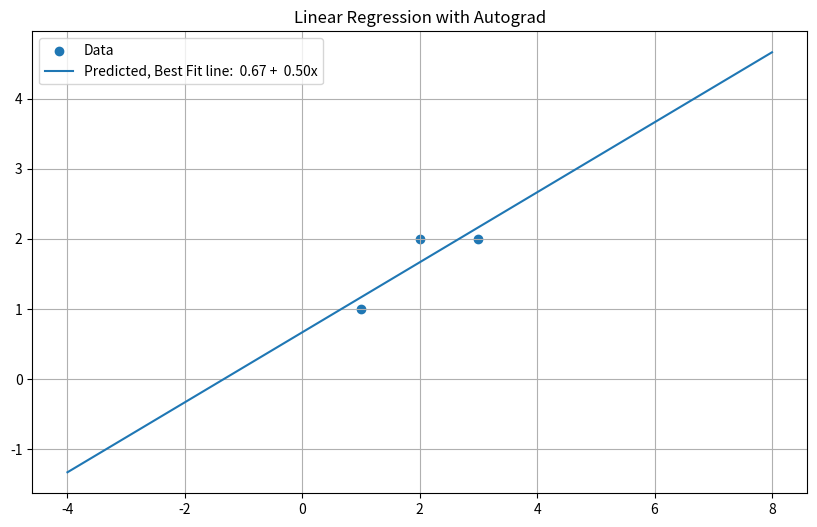

Reproduce this figure in Python.
# Note: This is not the whole autograd, still building the whole thing, there are problems: specifically the topological sort has not been implemented yet.
# An example of where this code fails is: y = z^(2), such that z = 2x

# Update: Tue, 2025|12|16, the code finally has a base to rest on: the topological sort. Although inefficienct, it sorts through the graph perfectly, and
#         now the all that is required is coming up with the right forwards and backwards passes for the elementary functions, and we should be good to go.

# Update: Wed 2025|12|17 Linear Regression finally works! Now its just time 


import numpy as np
from functools import partial
import matplotlib.pyplot as plt

def myPrint(statement = f"Demo Day", supress = True):
        if not supress:
            print(statement)

#----------------------------------------- Tensor Class --------------------------------------------
class Tensor:
    def __init__(self, x: np.ndarray, grad = None, parents = None , grad_fn = None):

        self.data = x # Data array

        self.grad = grad # partial of function f with respect to x: df/dx

        self.parents = parents # The parent tensors that created this output

        self.grad_fn = grad_fn # Function through which parent tensors were fed to create this tensor

    def backwards(self):
        '''
            initiates the backward pass to compute the gradient of a function
            with respect to the initial variables.
        '''

        def Topo2Sort(finalNode: Tensor):

            exists = True #Condition to exit the sort algorithm
            t = 0 # If everything else fails
            T = [finalNode] # Starts with the final Node of the graph, and initializes tensor list
            dependancies = [finalNode] # Initializes dependancy list

            while exists and (t < 100): 
                t += 1
                myPrint(statement = "--------------------------\n")
                myPrint(f"Now investigating the tensor list: {T}") 

                Tpar = [] # Initializes a parent list

                for each_T in T: # FOr loop to iterate through the tensors in the tensor list
                    myPrint("-----\n")
                    myPrint(f"Here's each Tensor: {each_T}\n\n")

                    parents = each_T.parents # Gets parents of each tensor


                    myPrint(f"Each T's parents: {parents}")

                    if parents is not None: # If it has parents, then we itereate through them and add them to the dependency list

                        for eachParent in parents:

                            if eachParent not in dependancies: # If they're not in the dependency list, then add them at the end

                                dependancies.append(eachParent)
                                myPrint(f"dependancies after {dependancies}\n")

                            else: # If the parent is in the dependancy list, then remove the parent, from wherever it is are and then add the parent to the end of the list
                                myPrint(f"Found {eachParent} in {dependancies}")
                                myPrint(f"dependancies before {dependancies}\n")

                                dependancies.remove(eachParent) # Removes the parent
                                myPrint(f"dependancies inbetween {dependancies}\n")


                                dependancies.append(eachParent) # Adds the parent back to the list
                                myPrint(f"dependancies after {dependancies}\n")
                            
                            if eachParent not in Tpar: # Adds the parents to the parent list
                                Tpar.append(eachParent)
                            else: # Does not allow duplicate parents, same way as above.
                                Tpar.remove(eachParent)
                                Tpar.append(eachParent)
                        myPrint("-----\n")
                    else:
                        continue

                myPrint("--------------------------\n")
                if len(Tpar) > 0: # Checks if there exists a t in T such that T has a parent. If for every in t in T t does not have a parent, then break the loop.
                    T = Tpar
                    exists = True
                else:
                    exists = False

            return dependancies
        
        myPrint("Getting Dependencies", supress= False)

        dependencies = Topo2Sort(self)

        myPrint(f"Here is the dependency list of tensors :{dependencies}", supress= False)

        # Starts the backward pass through the dependency list.
        for i in range(len(dependencies)):

            ith_Tensor = dependencies[i]

            #If the tensor has parents and the has a grad_fn, then call the backwards function corresponding to it
            if (ith_Tensor.grad_fn is not None) and (ith_Tensor.parents is not None):
                if ith_Tensor.grad is None:
                    ith_Tensor.grad = 1
                    ith_Tensor.grad_fn(ith_Tensor.parents, ith_Tensor.grad) # Calls the backwards pass function to calculate the gradients for the input Tensor.

                    myPrint(f"Had no grad, so set the ith Tensor's: {ith_Tensor} grad to 1.")
                else:
                    ith_Tensor.grad_fn(ith_Tensor.parents, ith_Tensor.grad)
                    myPrint(f"The grad for the ith tensor: {ith_Tensor} exists, so continued to calculate the gradient")
            else:
                myPrint(f"This tensor: {ith_Tensor} does not have parents or does not have a grad function")

        myPrint(f"Completed backwards pass for {self}")

    def __add__(self, y):

        if isinstance(y, (int, float)):
            y = Tensor(x=np.array(y))


        output = self.data + y.data

        outputTensor = Tensor(x= output, parents = [self, y], grad_fn= addBackwards)

        return outputTensor

    def __sub__(self, y):

        if isinstance(y, (int, float)):
            y = Tensor(x=np.array(y))

        output = self.data - y.data

        outputTensor = Tensor(x= output, parents = [self, y], grad_fn= subBackwards)

        return outputTensor

    def __mul__(self, y):
        ''' 
            Function that allows for multiplication between tensors. Creates a tensor output.
        '''
        if isinstance(y, (int, float)):
            y = Tensor(x=np.array(y))
        
        output = self.data * y.data

        outputTensor = Tensor(x = output, parents = [self, y], grad_fn= mulBackwards)

        return outputTensor
    
    def __rmul__(self, y):
        return self * y
    
    def __pow__(self, n):

        output = self.data ** n

        grad_fn_with_power = partial(powBackwards, power = n)
        outputTensor = Tensor(x = output, parents = [self], grad_fn=grad_fn_with_power)

        return outputTensor

    def dot(self, X):
        '''
        Docstring for dot

        Basically takes a do product of your tensor and another tensor
        
        :param self: Description
        :param X: Description


        '''

        output = self.data.dot(X.data)

        outputTensor = Tensor(x = output, parents = [self, X], grad_fn = dotBackwards)

        return outputTensor

    def __repr__(self):
        return f"{self.data}"
 
#----------------------------------------- Backwards Functions --------------------------------------------

def unbroadcast(childGrad: np.ndarray, reqGradShape):

    '''
    Docstring for unbroadcast

    This function will be used to when we return gradients of sizes large than what is 
    required. As in, in linear regression, the gradient that will be returned through
    backwards pass is actually a vector, and we need the gradient with respect to b1 and
    b0 to be scalar derivatives basically.
    
    :param childGrad: Description
    :param parentShape: Description

    '''

    
    while childGrad.ndim > len(reqGradShape):
        childGrad = np.sum(childGrad, axis = 0)

    for i, dim in enumerate(reqGradShape):
        if dim == 1:
            childGrad = np.sum(childGrad, axis = i, keepdims= True)
    
    return childGrad


def accGrad(x: Tensor, curr_grad):
    ''' 
        Updates the gradient of a tensor.
    '''
    if x.grad is None:
        x.grad = curr_grad
    else:
        x.grad += curr_grad

def powBackwards(parents: list[Tensor],  childGrad, power = 2):
    x = parents[0]

    d_x = (power * x.data**(power - 1)) * childGrad

    if d_x.shape != x.data.shape:
        d_x = unbroadcast(d_x, x.data.shape)

    accGrad(x, d_x)

def addBackwards(parents: list[Tensor, Tensor], childGrad):
    x = parents[0]
    y = parents[1]


    d_x = 1 * childGrad
    d_y = 1 * childGrad

    if d_x.shape != x.data.shape:
        d_x = unbroadcast(d_x, x.data.shape)
        
    if d_y.shape != y.data.shape:
        d_y = unbroadcast(d_y, y.data.shape)

    accGrad(x, d_x)
    accGrad(y, d_y)

def subBackwards(parents: list[Tensor, Tensor], childGrad):
    x = parents[0]
    y = parents[1]


    d_x = 1 * childGrad
    d_y = - 1 * childGrad

    if d_x.shape != x.data.shape:
        d_x = unbroadcast(d_x, x.data.shape)
        
    if d_y.shape != y.data.shape:
        d_y = unbroadcast(d_y, y.data.shape)

    accGrad(x, d_x)
    accGrad(y, d_y)

def mulBackwards(parents: list[Tensor, Tensor], childGrad):
    x = parents[0]
    y = parents[1]


    '''
        Here we basically take the partials with respect to each parent tensor: 
        x, y. We have f(x, y) = xy => df/dx = y and df/dy = x. Note that the 
        gradient of a child or downstream function of f, say like g(f) might 
        have another derivative, and so we have multiply: dg/df * df/dx and 
        dg/df * df/dy. That's what childGrad is.
    '''

    myPrint(f"y data: {y.data}")
    myPrint(f"child grad =  {childGrad}")


    d_x = y.data * childGrad
    d_y = x.data * childGrad

    if d_x.shape != x.data.shape:
        d_x = unbroadcast(d_x, x.data.shape)
        
    if d_y.shape != y.data.shape:
        d_y = unbroadcast(d_y, y.data.shape)

    myPrint(f"Multiplication Grads:")
    myPrint(f"df/dx = {d_x}")
    myPrint(f"df/dy = {d_y}\n\n")


    accGrad(x, d_x)
    accGrad(y, d_y)

def dotBackwards(parents: list[Tensor, Tensor], childGrad):

    X = parents[0]
    Y = parents[1]

    d_X = Y.data * childGrad
    d_Y = X.data * childGrad

    accGrad(X, d_X)
    accGrad(Y, d_Y)

if __name__ == "__main__":
    x_array = np.array([1, 2, 3])
    y_array = np.array([1, 2, 2])

    b0 = Tensor(x = np.array(1.0))
    b1 = Tensor(x = np.array(1.0))

    X = Tensor(x = x_array)
    Y = Tensor(x = y_array)

    lr = 0.01

    for i in range(1000):
        Y_Pred = b0 + (b1 * X)
        I = (Y - (Y_Pred))
        avg_Const = 1/(len(X.data))
        SE = I.dot(I)

        MSE = avg_Const * SE

        print(f"Total Squared Error{SE.data: 0.2f}")

        SE.backwards()

        print(f"b0's grad = {b0.grad : 0.4f}")
        print(f"b1's grad = {b1.grad: 0.5f}")

        if (np.sqrt(b0.grad**2 + b1.grad**2) < 0.0005):
            print('Breaking due to tiny gradients')
            break

        b0.data -= b0.grad * lr
        b1.data -= b1.grad * lr

        b0.grad = 0
        b1.grad = 0

    print(b0, b1)

    x_pred = np.linspace(X.data.min() - 5, X.data.max() + 5, 1000)
    y_pred = b0.data + (b1.data * x_pred)
    y_pred_str = f"{b0.data: 0.2f} + {b1.data: 0.2f}x"

    plt.figure(figsize = (10, 6))
    plt.scatter(X.data, Y.data, label = 'Data')
    plt.plot(x_pred, y_pred, label = 'Predicted, Best Fit line: ' + y_pred_str)
    plt.grid()
    plt.legend()
    plt.title('Linear Regression with Autograd')
    plt.show()    
